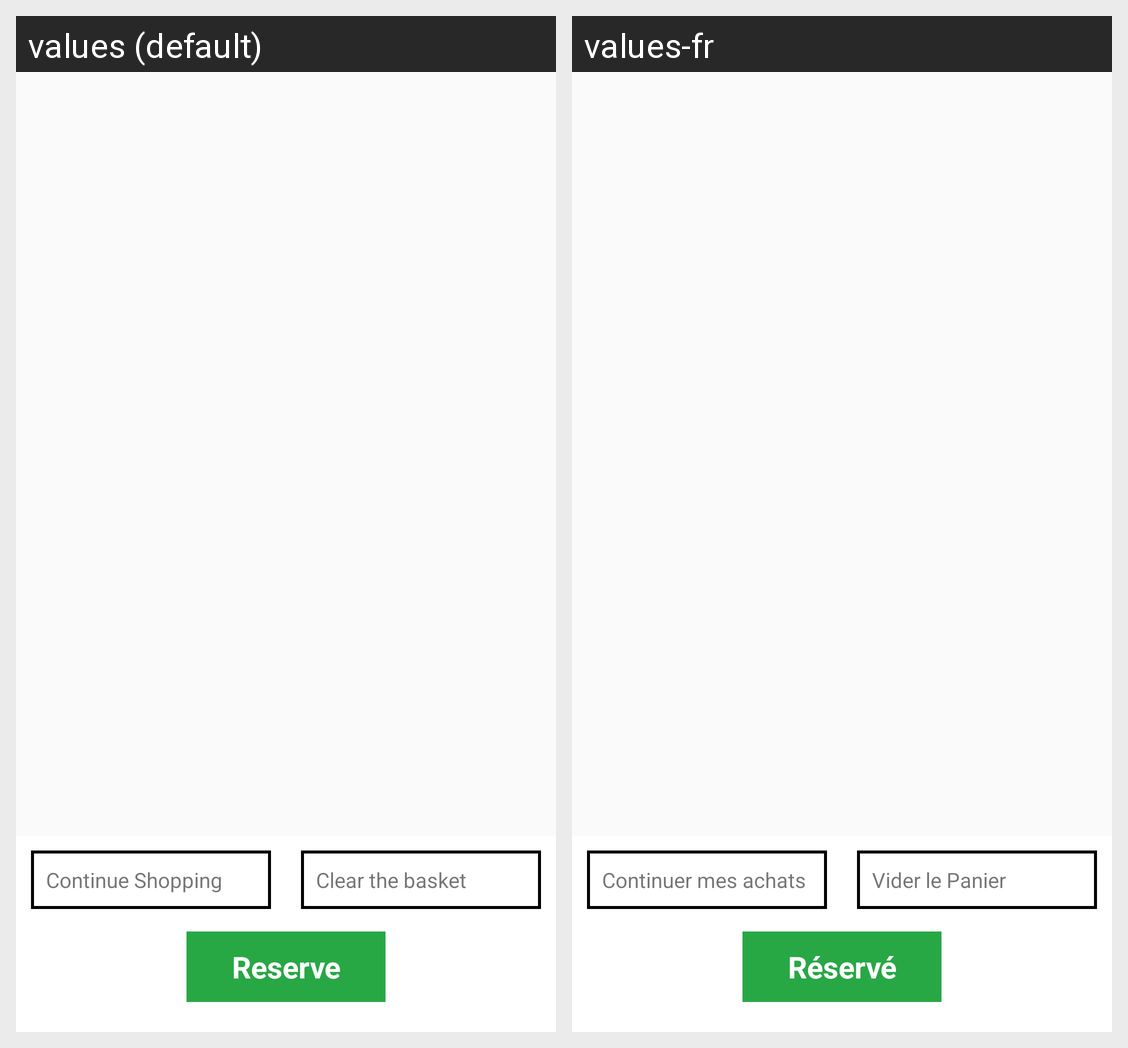

Locale-by-locale string values for the Android screen shown in this grid:
Android screen res/layout/fragment_my_cart.xml rendered under 2 locales, left to right: values (default), values-fr. Device: Nexus 5 (rendered at 1080×1920; each locale shown at half size, 540×960, under a caption strip naming it); theme AppTheme.
Strings drawn on this screen, with the default value and each locale's value (text and hints the layout hard-codes, and strings that could not be matched under every locale, appear in the picture but are not listed):

continueshopping
  values: Continue Shopping
  values-fr: Continuer mes achats

clearthebasket
  values: Clear the basket
  values-fr: Vider le Panier

reserve
  values: Reserve
  values-fr: Réservé
